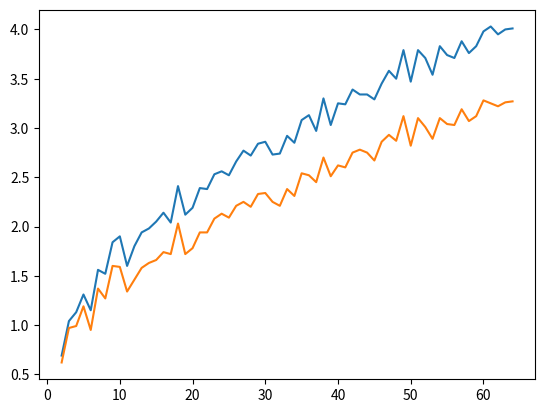

Python code for this plot:
print('Decomposition smooth cross borders graphics.')
import numpy as np
import matplotlib.pyplot as plt

# Data of the case.
#
# Case names:
#   bunny,
#   dragon,
#   lucy.
#
# Decomposition algorithms:
#   pr - pressure,
#   hr - hierarchical.
#
# Indicators:
#   ce - cross edges percents,
#   mb - max border length,
#   fd - faces distribution deviation.

# Case 'bunny'.
bunny_pr_ce = \
    [1.28,0.96,2.77,2.19,3.92,3.55,4.71,4.05,5.06,4.43,5.30,4.36,5.25,4.55,6.66,5.78,6.64,5.51,6.89,5.86,6.80,5.71,7.36,6.29,
     8.19,6.95,8.20,6.62,8.28,6.97,8.51,7.03,8.15,6.89,9.22,7.76,9.39,8.15,9.57,8.04,9.45,8.11,9.71,8.15,9.81,8.43,9.96,8.38,
     10.06,8.79,10.26,8.76,10.60,9.05,10.61,8.94,10.89,9.33,11.19,9.69,11.23,9.62,11.53,9.69,11.33,9.77,12.42,10.61,12.16,10.29,
     11.78,10.12,12.14,10.38,12.32,10.56,13.03,11.12,12.89,10.92,12.70,10.95,13.10,11.28,13.44,11.56,13.30,11.66,13.38,11.58,
     13.42,11.63,13.58,11.96,13.85,11.99,14.06,12.15,13.82,12.00,14.49,12.58,14.47,12.67,14.79,12.87,14.68,12.73,14.47,12.57,
     15.09,13.10,14.89,12.73,14.73,12.91,14.88,13.26,15.11,13.30,15.42,13.52,15.35,13.22,15.78,13.97]
bunny_pr_mb = \
    [96,72,101,87,79,72,59,52,45,38,48,37,47,44,61,61,39,35,50,39,35,27,47,43,31,28,40,35,38,31,30,22,34,31,38,34,23,20,24,21,
     24,24,27,19,37,34,28,25,35,34,23,17,34,28,25,18,28,22,25,22,25,20,26,20,22,18,30,26,22,18,20,18,17,13,21,15,22,16,19,15,19,
     17,22,15,18,14,19,15,18,16,16,16,15,13,18,15,18,14,19,17,18,15,15,13,15,13,16,12,14,12,14,11,20,14,14,12,13,11,15,13,14,12,
     16,12,14,12]
bunny_pr_fd = \
    [0.00,0.00,0.00,0.06,0.00,0.56,0.04,0.34,0.00,0.48,0.04,0.46,0.00,0.32,0.00,0.72,0.04,0.24,0.08,0.52,0.00,1.21,0.22,1.27,
     0.04,0.89,0.24,0.54,0.16,1.13,0.26,1.29,0.00,1.45,0.20,1.73,0.24,1.45,0.18,1.45,0.08,0.97,0.00,2.78,0.00,1.93,0.14,2.66,
     0.48,3.62,0.00,1.63,0.32,2.01,0.40,2.74,0.24,1.45,0.46,5.45,0.48,4.35,0.30,2.96,0.60,1.97,0.04,2.86,0.00,5.07,0.54,2.03,
     0.20,0.97,0.48,3.62,0.64,5.48,0.68,5.64,0.60,6.52,0.40,3.00,0.08,3.62,0.54,6.88,0.00,4.63,0.28,3.12,0.48,4.35,0.60,5.54,
     0.64,3.66,0.60,5.74,0.48,3.62,0.28,7.75,0.00,4.35,0.74,5.17,0.32,3.70,0.97,5.56,0.40,9.74,0.95,3.32,0.24,3.86,0.68,10.51,
     1.09,6.08,0.18,5.25,0.48,8.21]

# Case 'dragon'.
dragon_pr_ce = \
    [0.24,0.21,1.09,0.99,1.61,1.48,1.65,1.42,1.63,1.50,1.57,1.34,2.04,1.83,2.26,2.00,1.95,1.68,2.33,2.02,2.12,1.77,2.15,1.91,
     2.66,2.30,2.56,2.22,2.96,2.56,2.67,2.33,3.15,2.71,2.96,2.57,3.16,2.65,3.05,2.63,3.47,2.98,3.00,2.56,3.12,2.66,3.22,2.70,
     3.26,2.79,3.41,2.87,3.30,2.80,3.56,2.94,3.64,3.08,3.35,2.82,3.62,3.02,3.63,3.03,3.74,3.14,3.88,3.27,3.62,3.08,3.65,3.02,
     3.71,3.09,4.05,3.42,3.94,3.32,4.02,3.37,3.92,3.29,3.86,3.21,4.23,3.58,4.00,3.31,4.44,3.73,4.29,3.61,4.40,3.67,4.23,3.49,
     4.53,3.80,4.39,3.73,4.49,3.74,4.32,3.60,4.49,3.76,4.55,3.80,4.58,3.77,4.52,3.74,4.64,3.89,4.63,3.84,4.37,3.65,4.56,3.84,
     4.78,3.95,4.66,3.83,4.82,3.98]
dragon_pr_mb = \
    [362,315,647,658,899,803,744,695,431,402,325,300,397,329,507,498,395,332,301,280,216,175,254,241,285,250,258,226,297,268,
     329,287,249,233,248,237,231,173,192,164,240,230,170,163,158,158,202,157,181,166,303,229,122,108,219,159,152,125,155,133,
     140,107,145,131,127,107,141,128,129,116,216,170,132,100,134,117,151,125,171,133,168,137,131,98,149,112,208,208,135,132,107,
     91,158,112,145,118,131,100,112,85,115,87,107,97,110,89,135,96,140,124,111,82,105,93,130,106,85,76,107,96,101,83,137,106,
     157,113]
dragon_pr_fd = \
    [0.00,0.01,0.00,0.03,0.00,0.07,0.00,0.14,0.00,0.16,0.00,0.22,0.00,0.12,0.01,0.29,0.00,0.37,0.00,0.39,0.01,0.52,0.01,0.28,
     0.00,0.69,0.00,0.62,0.00,0.56,0.01,0.59,0.01,0.67,0.02,0.70,0.00,0.76,0.00,0.86,0.01,0.72,0.00,0.83,0.01,0.80,0.00,0.85,
     0.02,0.88,0.01,0.98,0.02,0.72,0.02,1.59,0.02,0.95,0.01,1.00,0.00,0.99,0.02,0.85,0.03,0.84,0.03,0.94,0.01,0.84,0.01,1.20,
     0.02,1.46,0.04,1.09,0.00,1.36,0.04,1.64,0.00,1.51,0.02,1.74,0.01,1.51,0.04,1.16,0.00,1.43,0.02,1.52,0.03,1.81,0.01,1.77,
     0.00,1.55,0.01,1.54,0.05,1.71,0.01,1.65,0.01,1.20,0.04,1.75,0.02,1.86,0.03,1.57,0.05,1.73,0.01,2.19,0.02,1.70,0.04,1.81,
     0.01,1.62,0.04,2.44,0.03,2.08]

# Case 'lucy'.
lucy_pr_ce = \
    [0.69,0.62,1.04,0.97,1.13,0.99,1.31,1.19,1.15,0.95,1.56,1.37,1.52,1.27,1.84,1.60,1.90,1.59,1.60,1.34,1.80,1.46,1.94,1.58,
     1.98,1.63,2.05,1.66,2.14,1.74,2.04,1.72,2.41,2.03,2.12,1.72,2.19,1.78,2.39,1.94,2.38,1.94,2.53,2.08,2.56,2.13,2.52,2.09,
     2.66,2.21,2.77,2.25,2.72,2.20,2.84,2.33,2.86,2.34,2.73,2.25,2.74,2.21,2.92,2.38,2.85,2.31,3.08,2.54,3.13,2.52,2.97,2.45,
     3.30,2.70,3.03,2.51,3.25,2.62,3.24,2.60,3.39,2.75,3.34,2.78,3.34,2.75,3.29,2.67,3.45,2.86,3.58,2.93,3.50,2.87,3.79,3.12,
     3.47,2.82,3.79,3.10,3.71,3.01,3.54,2.89,3.83,3.10,3.74,3.04,3.71,3.03,3.88,3.19,3.76,3.07,3.83,3.12,3.98,3.28,4.03,3.25,
     3.95,3.22,4.00,3.26,4.01,3.27]
lucy_pr_mb = \
    [1029,923,733,733,648,551,374,339,231,180,291,288,311,241,244,213,362,269,212,183,264,201,166,125,155,141,183,142,186,144,
     211,172,211,203,145,120,138,106,169,134,125,108,186,145,161,119,229,181,189,173,146,110,144,107,163,143,144,107,150,114,
     133,103,147,122,126,102,178,138,151,112,132,100,157,121,127,119,121,100,167,122,140,110,121,121,143,123,122,94,131,114,120,
     91,90,74,109,90,106,90,116,88,110,83,112,88,124,98,104,79,129,95,93,78,101,90,88,73,117,95,81,72,97,77,111,94,75,61]
lucy_pr_fd = \
    [0.00,0.06,0.00,0.04,0.00,0.18,0.00,0.14,0.00,0.20,0.00,0.21,0.01,0.32,0.00,0.22,0.00,0.37,0.01,0.44,0.00,0.53,0.00,0.53,
     0.00,0.47,0.01,0.73,0.01,0.73,0.01,0.52,0.00,0.85,0.01,0.71,0.01,0.73,0.01,0.87,0.02,0.61,0.01,0.95,0.01,0.81,0.01,1.01,
     0.00,1.20,0.01,0.88,0.02,1.03,0.02,1.04,0.02,1.10,0.01,1.00,0.03,1.34,0.02,1.31,0.02,1.01,0.03,1.43,0.00,1.37,0.00,1.11,
     0.01,1.34,0.03,1.31,0.03,1.75,0.03,1.55,0.03,1.50,0.01,1.51,0.04,1.41,0.02,1.73,0.03,1.69,0.05,1.41,0.01,1.36,0.04,1.41,
     0.03,1.48,0.04,1.67,0.03,1.85,0.04,1.58,0.04,2.20,0.02,1.51,0.05,1.78,0.01,1.38,0.02,1.70,0.04,1.92,0.05,1.37,0.01,1.90,
     0.04,2.14,0.01,1.90,0.06,1.92]
    
# Integrated data.
bunny = [bunny_pr_ce, bunny_pr_mb, bunny_pr_fd]
dragon = [dragon_pr_ce, dragon_pr_mb, dragon_pr_fd]
lucy = [lucy_pr_ce, lucy_pr_mb, lucy_pr_fd]

# Build graphic.
d = lucy
x = range(2, 65)
y = d[0]
y_old = np.array(y[0::2])
y_new = np.array(y[1::2])
plt.plot(x, y_old)
plt.plot(x, y_new)